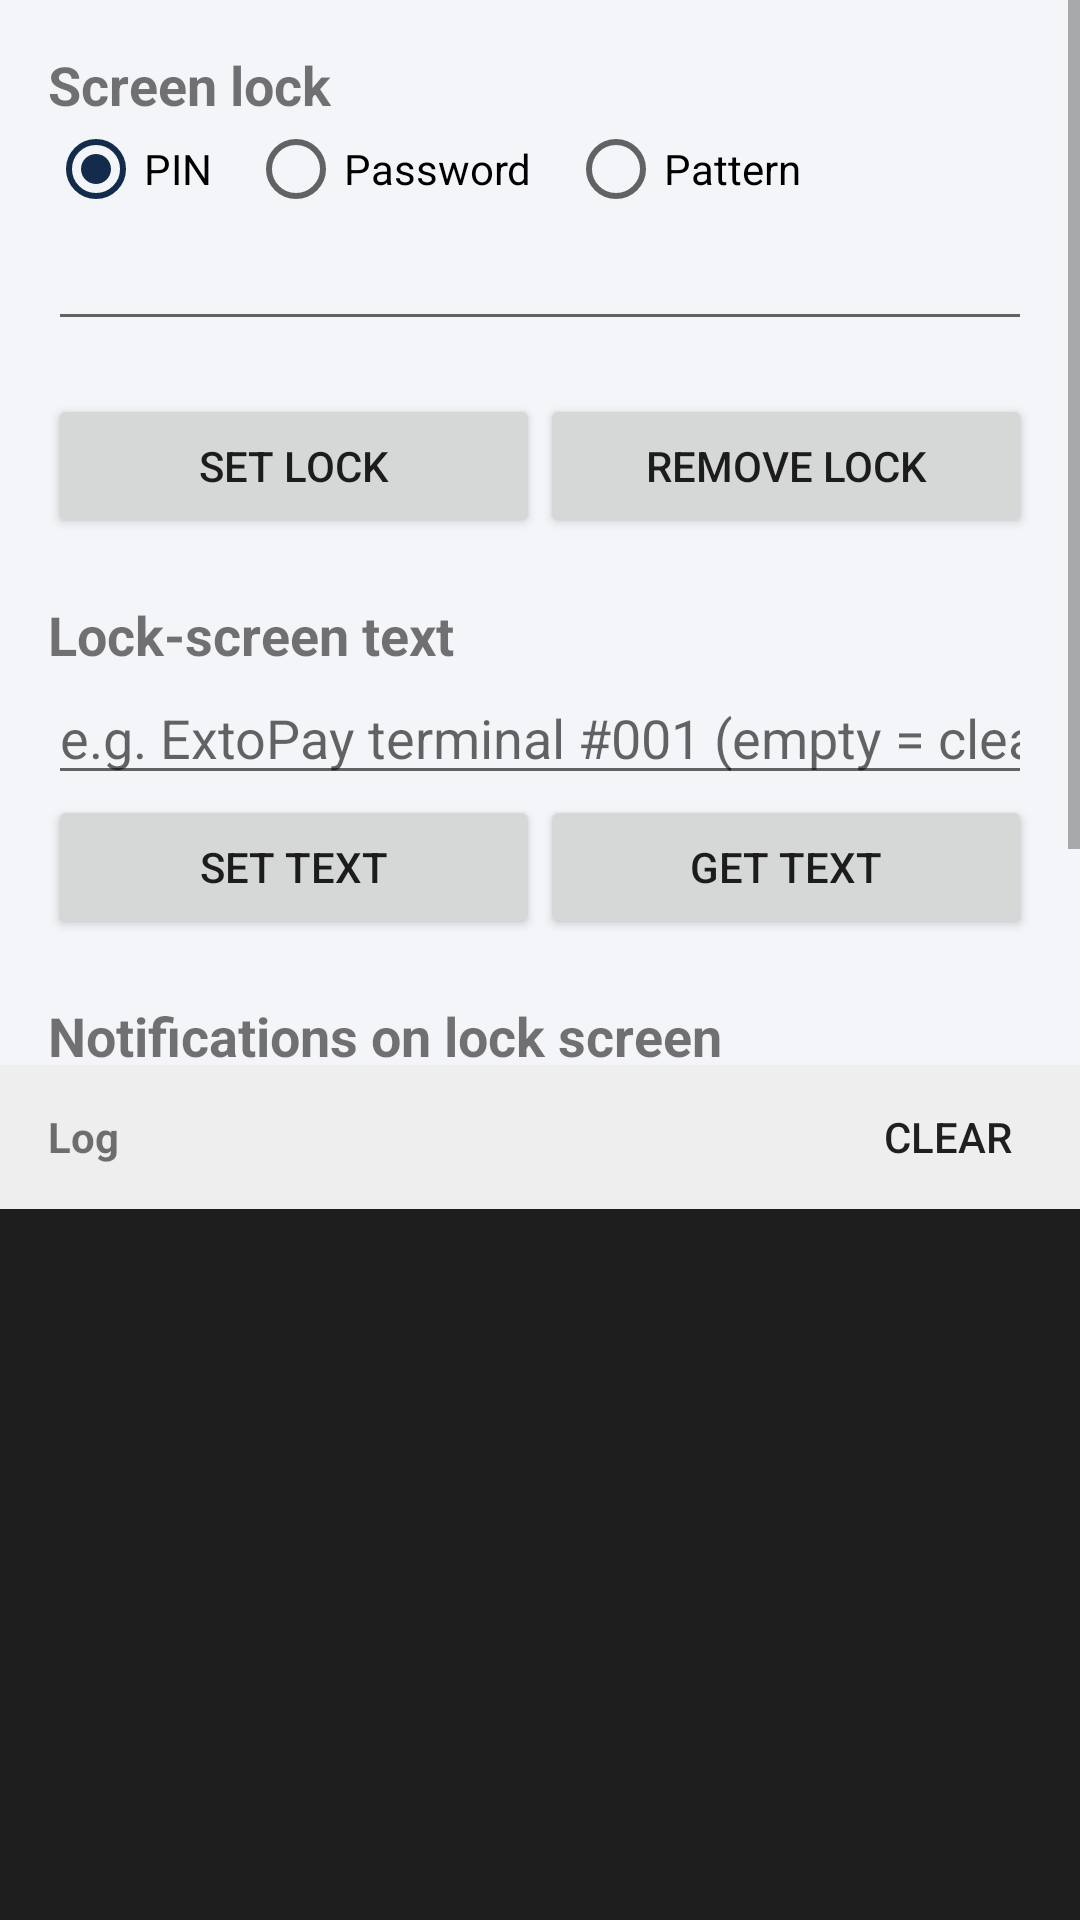

Here is an Android app screen rendered from its layout file. Give the layout XML and the strings, colors and styles it references.
<!-- AndroidManifest.xml: application theme AppTheme -->
<!-- res/layout/activity_main.xml -->
<?xml version="1.0" encoding="utf-8"?>
<LinearLayout xmlns:android="http://schemas.android.com/apk/res/android"
    android:layout_width="match_parent"
    android:layout_height="match_parent"
    android:orientation="vertical">

    <ScrollView
        android:layout_width="match_parent"
        android:layout_height="0dp"
        android:layout_weight="3">

        <LinearLayout
            android:layout_width="match_parent"
            android:layout_height="wrap_content"
            android:orientation="vertical"
            android:padding="16dp">

            
            <TextView
                android:layout_width="wrap_content"
                android:layout_height="wrap_content"
                android:text="Screen lock"
                android:textSize="18sp"
                android:textStyle="bold" />

            <RadioGroup
                android:id="@+id/rgLockType"
                android:layout_width="match_parent"
                android:layout_height="wrap_content"
                android:checkedButton="@+id/rbPin"
                android:orientation="horizontal">

                <RadioButton
                    android:id="@+id/rbPin"
                    android:layout_width="wrap_content"
                    android:layout_height="wrap_content"
                    android:text="PIN" />

                <RadioButton
                    android:id="@+id/rbPassword"
                    android:layout_width="wrap_content"
                    android:layout_height="wrap_content"
                    android:layout_marginStart="12dp"
                    android:text="Password" />

                <RadioButton
                    android:id="@+id/rbPattern"
                    android:layout_width="wrap_content"
                    android:layout_height="wrap_content"
                    android:layout_marginStart="12dp"
                    android:text="Pattern" />
            </RadioGroup>

            <EditText
                android:id="@+id/etCredential"
                android:layout_width="match_parent"
                android:layout_height="wrap_content"
                android:importantForAutofill="no"
                android:singleLine="true" />

            <TextView
                android:id="@+id/tvHint"
                android:layout_width="match_parent"
                android:layout_height="wrap_content"
                android:fontFamily="monospace"
                android:textColor="#666666"
                android:textSize="13sp" />

            <LinearLayout
                android:layout_width="match_parent"
                android:layout_height="wrap_content"
                android:orientation="horizontal">

                <Button
                    android:id="@+id/btnEnable"
                    android:layout_width="0dp"
                    android:layout_height="wrap_content"
                    android:layout_weight="1"
                    android:text="Set lock" />

                <Button
                    android:id="@+id/btnDisable"
                    android:layout_width="0dp"
                    android:layout_height="wrap_content"
                    android:layout_weight="1"
                    android:text="Remove lock" />
            </LinearLayout>

            
            <TextView
                android:layout_width="wrap_content"
                android:layout_height="wrap_content"
                android:layout_marginTop="20dp"
                android:text="Lock-screen text"
                android:textSize="18sp"
                android:textStyle="bold" />

            <EditText
                android:id="@+id/etLockText"
                android:layout_width="match_parent"
                android:layout_height="wrap_content"
                android:hint="e.g. ExtoPay terminal #001 (empty = clear)"
                android:importantForAutofill="no"
                android:inputType="text" />

            <LinearLayout
                android:layout_width="match_parent"
                android:layout_height="wrap_content"
                android:orientation="horizontal">

                <Button
                    android:id="@+id/btnSetText"
                    android:layout_width="0dp"
                    android:layout_height="wrap_content"
                    android:layout_weight="1"
                    android:text="Set text" />

                <Button
                    android:id="@+id/btnGetText"
                    android:layout_width="0dp"
                    android:layout_height="wrap_content"
                    android:layout_weight="1"
                    android:text="Get text" />
            </LinearLayout>

            
            <TextView
                android:layout_width="wrap_content"
                android:layout_height="wrap_content"
                android:layout_marginTop="20dp"
                android:text="Notifications on lock screen"
                android:textSize="18sp"
                android:textStyle="bold" />

            <Spinner
                android:id="@+id/spNotification"
                android:layout_width="match_parent"
                android:layout_height="wrap_content" />

            <LinearLayout
                android:layout_width="match_parent"
                android:layout_height="wrap_content"
                android:orientation="horizontal">

                <Button
                    android:id="@+id/btnSetNotification"
                    android:layout_width="0dp"
                    android:layout_height="wrap_content"
                    android:layout_weight="1"
                    android:text="Set policy" />

                <Button
                    android:id="@+id/btnGetNotification"
                    android:layout_width="0dp"
                    android:layout_height="wrap_content"
                    android:layout_weight="1"
                    android:text="Get policy" />
            </LinearLayout>
        </LinearLayout>
    </ScrollView>

    
    <LinearLayout
        android:layout_width="match_parent"
        android:layout_height="wrap_content"
        android:background="#EEEEEE"
        android:gravity="center_vertical"
        android:orientation="horizontal"
        android:paddingStart="16dp">

        <TextView
            android:layout_width="0dp"
            android:layout_height="wrap_content"
            android:layout_weight="1"
            android:text="Log"
            android:textStyle="bold" />

        <Button
            android:id="@+id/btnClearLog"
            style="?android:attr/borderlessButtonStyle"
            android:layout_width="wrap_content"
            android:layout_height="wrap_content"
            android:text="Clear" />
    </LinearLayout>

    <ScrollView
        android:id="@+id/svLog"
        android:layout_width="match_parent"
        android:layout_height="0dp"
        android:layout_weight="2"
        android:background="#1E1E1E">

        <TextView
            android:id="@+id/tvLog"
            android:layout_width="match_parent"
            android:layout_height="wrap_content"
            android:fontFamily="monospace"
            android:padding="8dp"
            android:textColor="#E0E0E0"
            android:textIsSelectable="true"
            android:textSize="12sp" />
    </ScrollView>
</LinearLayout>
<!-- resources referenced by this layout -->
<resources>
  <style name="AppTheme" parent="@android:style/Theme.Material.Light.DarkActionBar">
          <item name="android:colorPrimary">@color/primary</item>
          <item name="android:colorPrimaryDark">@color/primary_dark</item>
          <item name="android:colorAccent">@color/primary</item>
          <item name="android:windowBackground">@color/bg</item>
          <item name="android:statusBarColor">@color/primary_dark</item>
          <item name="android:alertDialogTheme">@style/AppDialog</item>
      </style>
  <color name="primary">#142C4C</color>
  <color name="primary_dark">#0D1F37</color>
  <color name="bg">#F3F5F8</color>
  <style name="AppDialog" parent="@android:style/Theme.Material.Light.Dialog.Alert">
          <item name="android:colorAccent">@color/primary</item>
      </style>
</resources>
